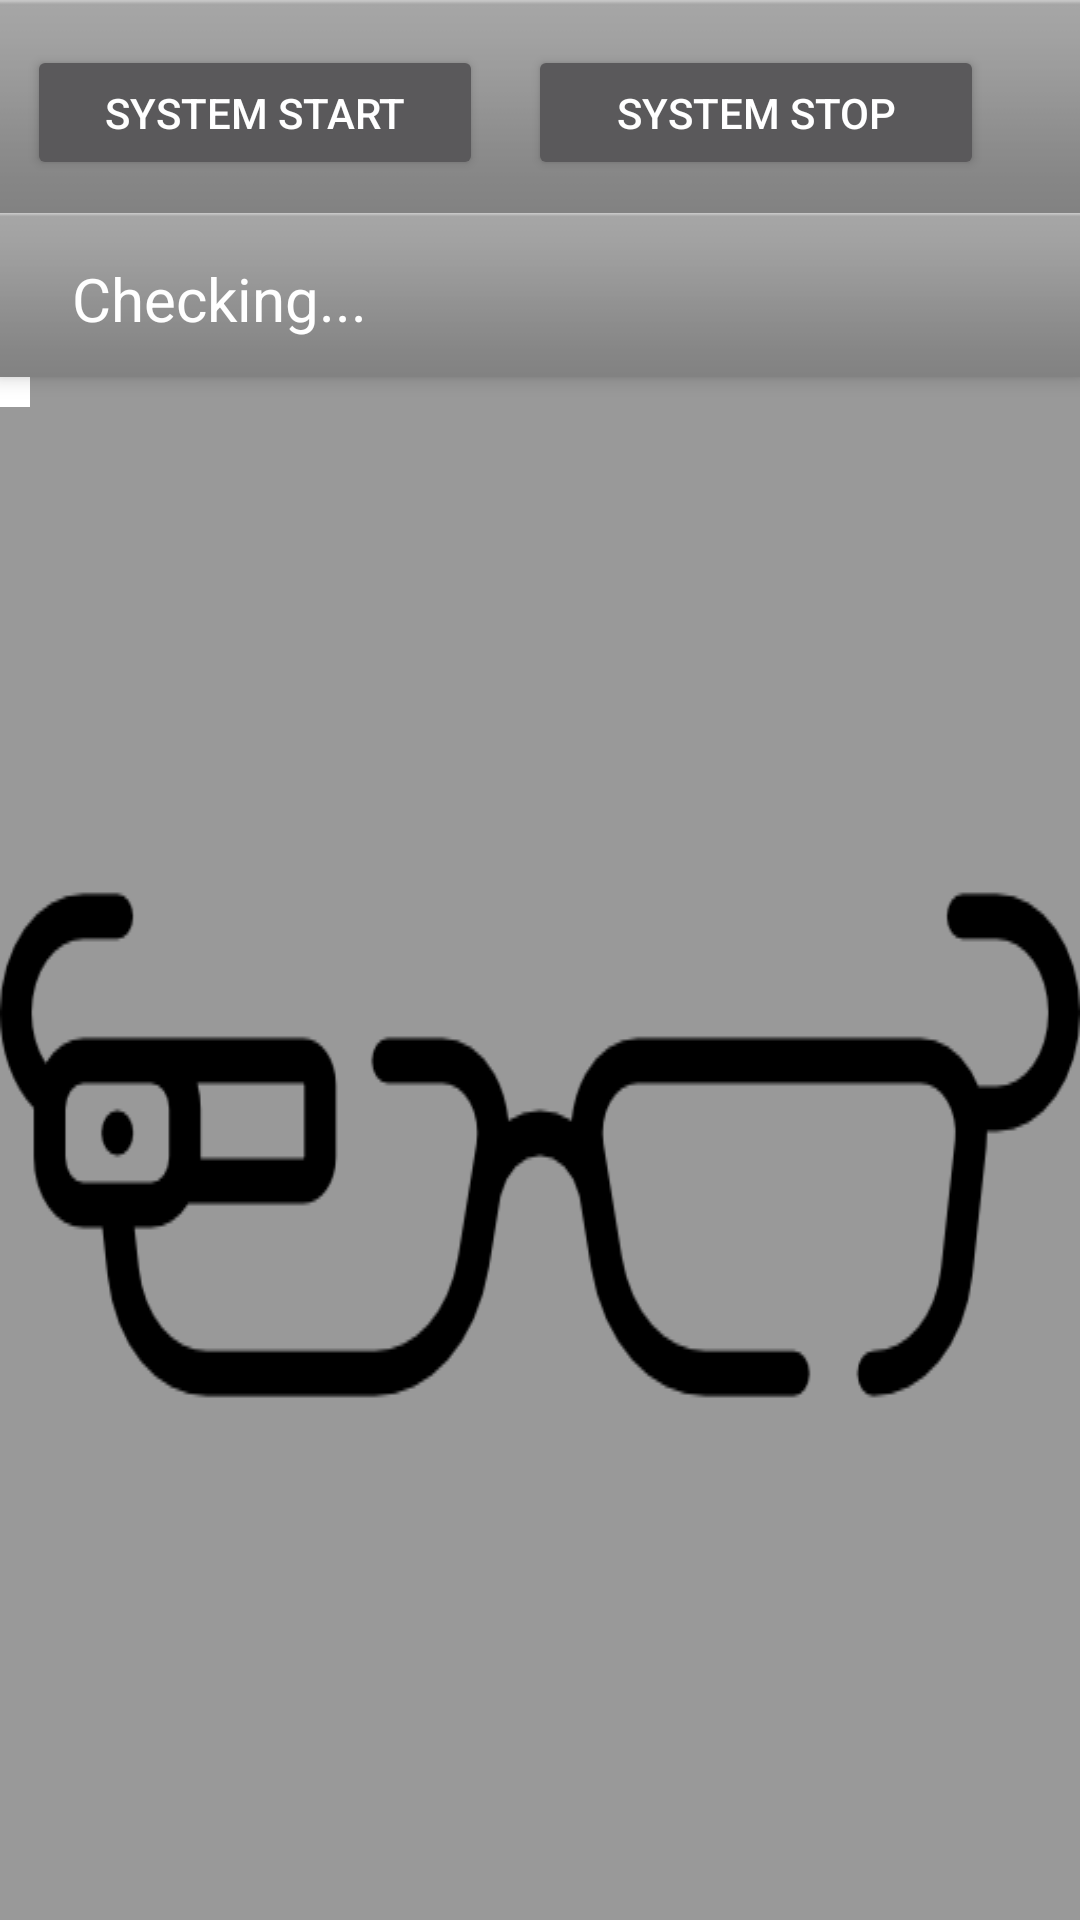

Produce the Android XML layout that renders to this screen, including the resource entries it uses.
<!-- AndroidManifest.xml: application theme AppThemeTranslucent -->
<!-- res/layout/activity_main_test_copy.xml -->
<?xml version="1.0" encoding="utf-8"?>

<androidx.coordinatorlayout.widget.CoordinatorLayout xmlns:android="http://schemas.android.com/apk/res/android"
    xmlns:app="http://schemas.android.com/apk/res-auto"
    xmlns:tools="http://schemas.android.com/tools"
    android:id="@+id/root_layout"
    android:layout_width="match_parent"
    android:layout_height="match_parent"
    android:background="#00000000"
    android:visibility="visible"
    >

    <com.google.android.material.appbar.AppBarLayout
        android:id="@+id/app_bar"
        android:layout_width="match_parent"
        android:layout_height="wrap_content"
        android:theme="@style/AppTheme.AppBarOverlay">


        <LinearLayout
            style="@android:style/ButtonBar"
            android:layout_width="match_parent"
            android:weightSum="6"
            android:layout_height="wrap_content"
            android:orientation="horizontal">

            <Button
                android:id="@+id/start_camera"
                android:layout_width="145dp"
                android:layout_height="45dp"
                android:layout_centerInParent="true"
                android:layout_marginStart="5dp"
                android:layout_marginTop="10dp"
                android:layout_marginBottom="10dp"
                android:text="@string/start_camera"
                android:layout_weight="1"/>
            <Button
                android:id="@+id/stop_camera"
                android:layout_width="145dp"
                android:layout_height="45dp"
                android:layout_centerInParent="true"
                android:layout_marginStart="15dp"
                android:layout_marginTop="10dp"
                android:layout_marginBottom="10dp"
                android:text="@string/stop_camera"
                android:layout_weight="1"/>
        </LinearLayout>

        <LinearLayout
            style="@android:style/ButtonBar"
            android:layout_width="match_parent"
            android:weightSum="6"
            android:layout_height="wrap_content"
            android:orientation="horizontal">

            <TextView
                android:id="@+id/detected_item"
                android:layout_width="wrap_content"
                android:layout_height="wrap_content"
                android:layout_marginTop="10dp"
                android:layout_marginLeft="20dp"
                android:ellipsize="end"
                android:textColor="@android:color/white"
                android:textSize="20sp" />

            <TextView
                android:id="@+id/detected_item_value"
                android:layout_width="wrap_content"
                android:layout_height="wrap_content"
                android:layout_marginTop="10dp"
                android:ellipsize="end"
                android:gravity="left"
                android:text="Checking..."
                android:textColor="@android:color/white"
                android:textSize="20sp" />

            <TextView
                android:id="@+id/detected_object_value"
                android:layout_width="wrap_content"
                android:layout_height="wrap_content"
                android:layout_marginTop="10dp"
                android:gravity="right"
                android:text=""
                android:textColor="@android:color/white"
                android:textSize="20sp" />

        </LinearLayout>

    </com.google.android.material.appbar.AppBarLayout>


    <FrameLayout
        android:id="@+id/frameLayout"
        android:layout_width="match_parent"
        android:layout_height="match_parent"
        app:layout_behavior="@string/appbar_scrolling_view_behavior">

        <FrameLayout
            android:id="@+id/cameraContainer"
            android:layout_width="10dp"
            android:layout_height="10dp"
            android:background="@android:color/white"
            android:visibility="visible"
            tools:context="com.okstate.VisualComputingandImageProcessingLab.HouseRec.CameraActivityBackupRT">
        </FrameLayout>

        <LinearLayout
            android:layout_width="match_parent"
            android:layout_height="wrap_content"
            android:id="@+id/layout_pic"
            android:orientation="horizontal"
            android:gravity="center"
            android:background="@drawable/home">

            <Button
                android:id="@+id/locationShow"
                android:layout_width="50dp"
                android:layout_height="50dp"
                android:layout_marginTop="8dp"
                android:visibility="gone"
                android:background="@drawable/ic_baseline_location_on_24" />
        </LinearLayout>

    </FrameLayout>


</androidx.coordinatorlayout.widget.CoordinatorLayout>
<!-- resources referenced by this layout -->
<resources>
  <!-- drawable home: png bitmap (drawable, 11269 bytes) -->
  <!-- drawable ic_baseline_location_on_24 (drawable) -->
  <vector android:height="24dp" android:tint="#9AAFFE"
      android:viewportHeight="24" android:viewportWidth="24"
      android:width="24dp" xmlns:android="http://schemas.android.com/apk/res/android">
      <path android:fillColor="@android:color/white" android:pathData="M12,2C8.13,2 5,5.13 5,9c0,5.25 7,13 7,13s7,-7.75 7,-13c0,-3.87 -3.13,-7 -7,-7zM12,11.5c-1.38,0 -2.5,-1.12 -2.5,-2.5s1.12,-2.5 2.5,-2.5 2.5,1.12 2.5,2.5 -1.12,2.5 -2.5,2.5z"/>
  </vector>
  <string name="start_camera">System Start</string>
  <string name="stop_camera">System Stop</string>
  <style name="AppTheme.AppBarOverlay" parent="ThemeOverlay.AppCompat.Dark.ActionBar" />
  <style name="AppThemeTranslucent" parent="Theme.AppCompat">
          <item name="android:windowBackground">@color/tfe_semi_transparent</item>
          <item name="android:windowIsTranslucent">true</item>
          <item name="android:windowAnimationStyle">@android:style/Animation.Translucent</item>
          <item name="windowNoTitle">true</item>
          <item name="windowActionBar">false</item>
          <item name="colorAccent">@color/amber</item>
          <item name="colorPrimary">@color/primary_deep</item>
          <item name="colorPrimaryDark">@color/primary_dark</item>
          
          <item name="colorSwitchThumbNormal">@color/tfe_semi_transparent</item>
          
          <item name="android:colorForeground">@color/tfe_semi_transparent</item>
      </style>
  <color name="tfe_semi_transparent">#66000000</color>
  <color name="amber">#FF6600</color>
  <color name="primary_deep">#303030</color>
  <color name="primary_dark">#FF6600</color>
</resources>
